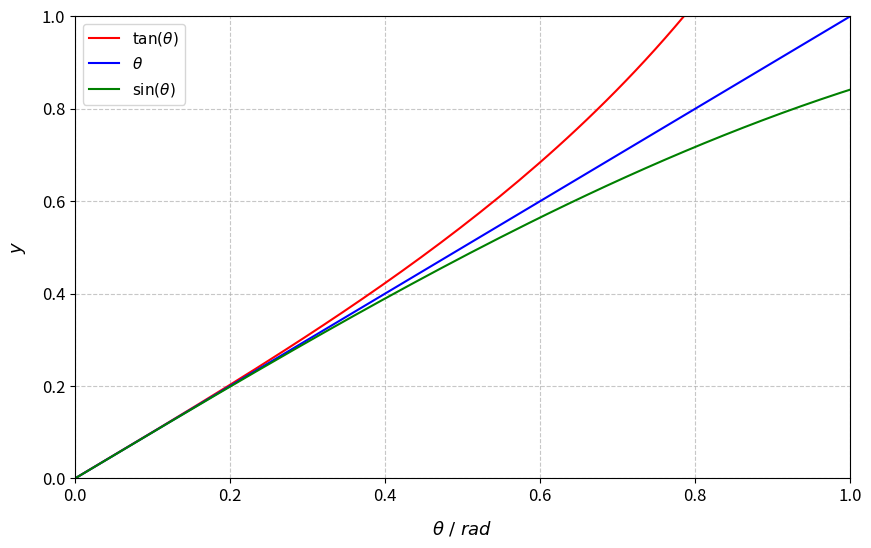

Reproduce this figure in Python.
import matplotlib.pyplot as plt
import numpy as np

# Defining the range for x values
x = np.linspace(-2 * np.pi, 2 * np.pi, 1000)

# Defining the functions
y_x = x
y_tanx = np.tan(x)
y_sinx = np.sin(x)

# Creating the Plot
plt.figure(figsize=(10, 6))
plt.plot(x, y_tanx, label=r'$\tan(\theta)$', color='red')
plt.plot(x, y_x, label=r'$\theta$', color='blue')
plt.plot(x, y_sinx, label=r'$\sin(\theta)$', color='green')

# Adding Labels and Legend
plt.xlabel(r'$\theta\text{ / } rad$', fontsize=13, labelpad=10)
plt.ylabel(r'$y$', fontsize=13, labelpad=10)

plt.ylim(0, 1)
plt.xlim(0, 1)

plt.axhline(0, color='black', linewidth=0.5)
plt.axvline(0, color='black', linewidth=0.5)
plt.grid(True, linestyle='--', alpha=0.7)

plt.legend(fontsize=11)
plt.xticks(fontsize=12)
plt.yticks(fontsize=12)

plt.savefig("SqueezeTheorem.png", dpi=300, bbox_inches='tight')
plt.show() # Showing the plot